2-way image classification set "data_single_cnn" from GitHub (bonsaibauer/dhbw_project_dip); label vocabulary: farbfehler, normal.

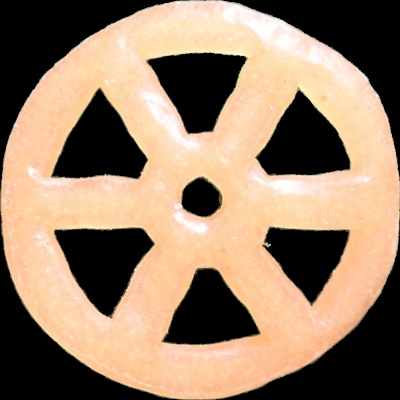
Label: normal

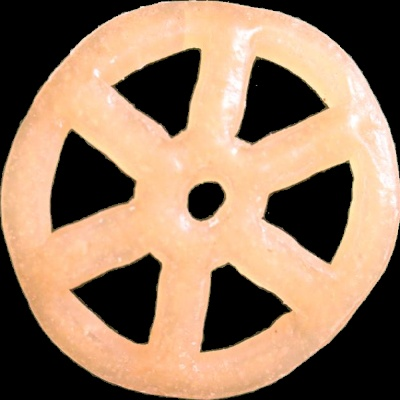
Label: normal

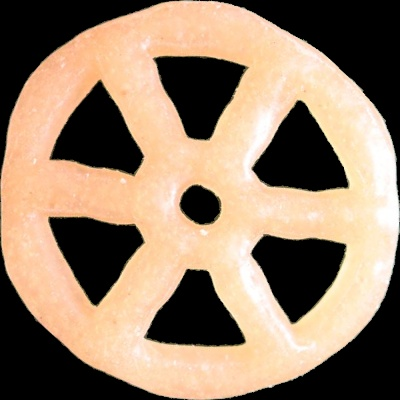
Label: normal

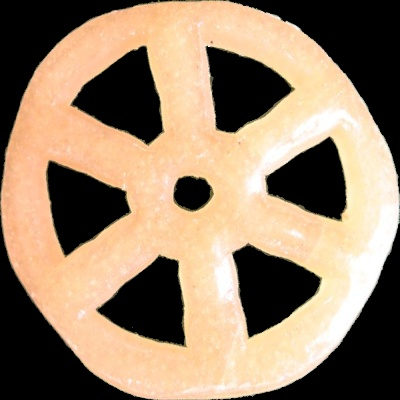
Label: normal

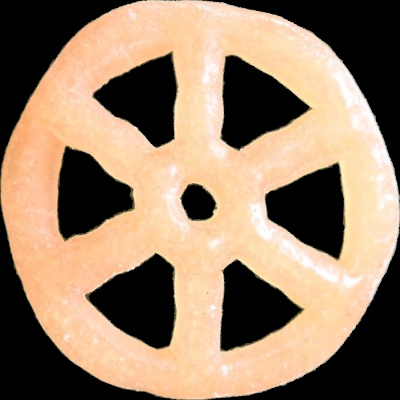
Label: normal

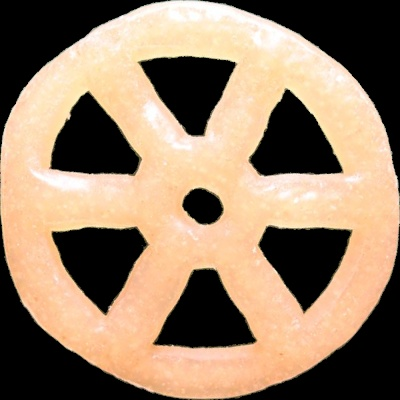
Label: normal
